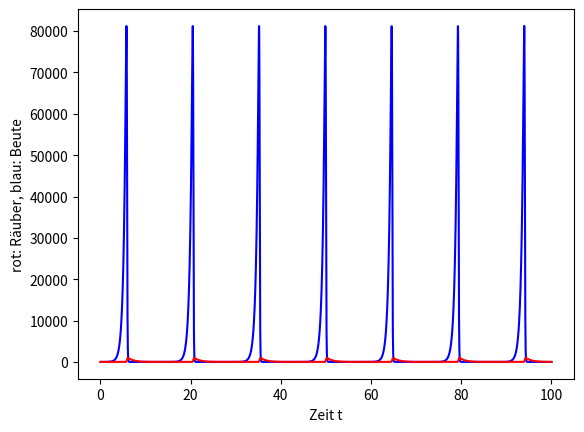

Write Python code to recreate this figure.
import numpy as np		# ist so'n zahlen und rechenpaket
import matplotlib.pyplot as plt   # ist plotstuff

###Die zu lösende dgl mit ihren Parametern
def f(x, y, a, b):
	return x*(a-b*y)
	
raub=1; beut=1#x und y, die Räuber Beute Parameter
e1 = 2.0; e2 = -0.8; y1 = 0.02; y2 = -0.0002


###

### RK Verfahren

##Anfangswerte
x=1
y=1
t=0
dt=100 ## Zeit über die gelöst wird

###Butcher Tabelle
#[a1, a2, a3, a4,], [b21, b31, b32, b41, b42, b43], [c1, c2, c3, c4]
table=[[0.,0.,0.,0.,0.],["a-Koeffizienten", 0., 0.5, 0.5, 1],["b2-Koeffizienten",0.5],["b3",0., 1/2], ["b4", 0.,0.,1.]]
clist=["c-Koeffizienten",1/6,1/3,1/3,1/6]
##Butcher Tabelle


# Der Schrittabstand des Verfahrens.
print('Enter the steps in time, h')
h= 0.025; sumx=0; sumy=0

##Variablen und Zählindex definieren
i=0
### Listen definieren
time=[]; xlist=[]; ylist=[]

#RK4 Koeffizienten
	#### falls f explizit von t abhängt, muss für die Faktoren k[i] noch die Zeit t+a[i]*h eingesetzt werden
	
def rk(x,y,h, e1,e2,y1,y2):
	k1= f(x,y,e1,y1)
	l1= f(y,x,e2,y2)
	k2= f(x+h*k1*table[2][1], y+h*l1*table[2][1], e1, y1)
	l2= f(y+h*l1*table[2][1], x+h*k1*table[2][1], e2, y2)
	k3= f(x+h*(k1*table[3][1]+k2*table[3][2]), y+h*(l1*table[3][1]+l2*table[3][2]), e1, y1)
	l3= f(y+h*(l1*table[3][1]+l2*table[3][2]), x+h*(k1*table[3][1]+k2*table[3][2]), e2, y2)
	k4= f(x+h*(k1*table[4][1]+k2*table[4][2]+k3*table[4][3]), y+h*(l1*table[4][1]+l2*table[4][2]+l3*table[4][3]), e1,y1)
	l4= f(y+h*(l1*table[4][1]+l2*table[4][2]+l3*table[4][3]), x+h*(k1*table[4][1]+k2*table[4][2]+k3*table[4][3]), e2, y2)
	ksum= clist[1]*k1+clist[2]*k2+clist[3]*k3+clist[4]*k4
	lsum= clist[1]*l1+clist[2]*l2+clist[3]*l3+clist[4]*l4
	return x + h*ksum, y + h*lsum

	

while (t< dt):
	t=t+h
	xlist.append(x)
	ylist.append(y)
	time.append(t)
	x,y=rk(x,y,h, e1,e2,y1,y2)
	#######Parameter und Schleife für Räuber
	#### falls f explizit von t abhängt, muss für die Faktoren k[i] noch die Zeit t+a[i]*h eingesetzt werden
	#a=e1
	#b=y1
	#x=raub
	#y=beut
	
	
	
	#######Parameter und Schleife für Räuber

	
	
	
plt.xlabel("Zeit t")
plt.ylabel("rot: Räuber, blau: Beute")
plt.plot(time,xlist,'b')
plt.plot(time,ylist,'r')
plt.show()
plt.savefig("python.eps")

#with open('xdata.txt', 'w') as xfile:
#	for i in xrange(0, len(xlist)):
#		xfile.write('{:.3f} {:.3f} \n'.format(time[i], xlist[i]))


#def k1(x,y,a,b):
#	return f(x,y,a,b)
#def k2(x,y,a,b,h):
#	return f(x+h*(k1*table[2][1]), y, a, b)
#def k3(x,y,a,b,h):
#	return f(x+h*(k1*table[2][1]+k2*table[3][1]), y, a, b)
#def k4(x,y,a,b,h):
#	f(x+h*(k1*table[2][1]+k2*table[3][1]+k3*table[4][1]), y, a, b)

#def k(x,y,a,b,h, t2,t3,t4 ):
#	f(x+h*(k1*table[2][1]*t2 +k2*table[3][1]*t3+k3*table[4][1]*t4), y, a, b)
